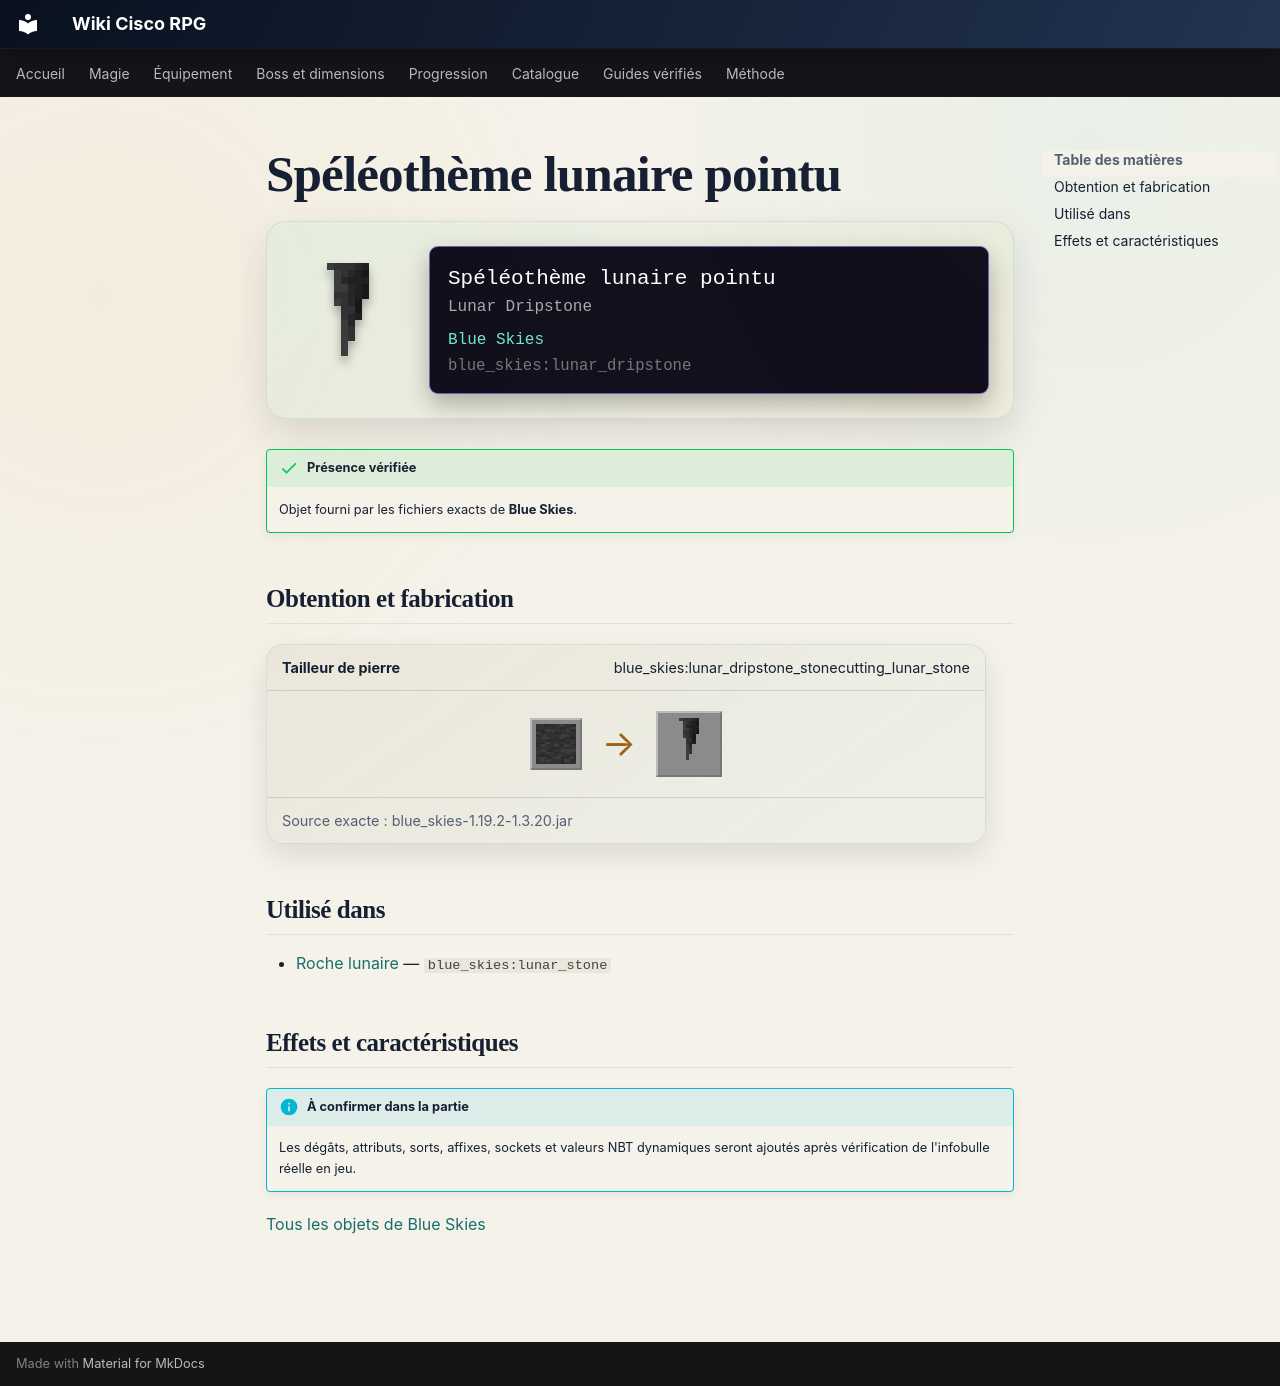

repository: Kloups-Dev/wiki-cisco-rpg · page: catalogue/objets/blue_skies/lunar_dripstone/index.html · generator: mkdocs

# Spéléothème lunaire pointu

<div class="mc-item-showcase">
<img class="mc-item-icon" src="../../../../assets/generated/items/blue_skies/lunar_dripstone.png" alt="Spéléothème lunaire pointu">
<div class="mc-tooltip-card">
<div class="mc-tooltip-card__name">Spéléothème lunaire pointu</div>
<div class="mc-tooltip-card__alias">Lunar Dripstone</div>
<div class="mc-tooltip-card__mod">Blue Skies</div>
<div class="mc-tooltip-card__id">blue_skies:lunar_dripstone</div>
</div>
</div>

!!! success "Présence vérifiée"
    Objet fourni par les fichiers exacts de **Blue Skies**.

## Obtention et fabrication

<div class="jei-recipe"><div class="jei-recipe__head"><strong>Tailleur de pierre</strong><span>blue_skies:lunar_dripstone_stonecutting_lunar_stone</span></div><div class="jei-recipe__body"><div class="jei-inputs"><a class="jei-slot" href="../../../../catalogue/objets/blue_skies/lunar_stone/" title="Roche lunaire (blue_skies:lunar_stone)"><img src="../../../../assets/generated/items/blue_skies/lunar_stone.png" alt="" loading="lazy"></a></div><span class="jei-arrow">→</span><span class="jei-slot jei-slot--result"><img src="../../../../assets/generated/items/blue_skies/lunar_dripstone.png" alt=""></span></div><div class="jei-recipe__source">Source exacte : blue_skies-1.19.2-1.3.20.jar</div></div>

## Utilisé dans

- [Roche lunaire](../../../catalogue/objets/blue_skies/lunar_stone.md) — <code>blue_skies:lunar_stone</code>

## Effets et caractéristiques

!!! info "À confirmer dans la partie"
    Les dégâts, attributs, sorts, affixes, sockets et valeurs NBT dynamiques seront ajoutés après vérification de l'infobulle réelle en jeu.

[Tous les objets de Blue Skies](../../../contenu/blue-skies.md)
